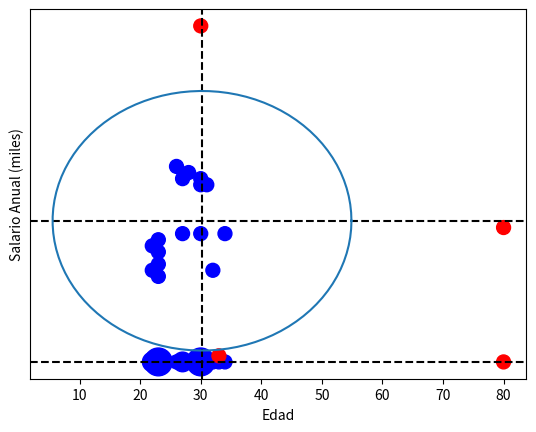

Write Python code to recreate this figure. (Note: this script raises an exception after producing the figure.)
# https://www.aprendemachinelearning.com/deteccion-de-outliers-en-python-anomalia/
import matplotlib.pyplot as plt
import numpy as np
from math import pi

# Outliers en una dimension	- Edades
edades = np.array([22, 22, 23, 23, 23, 23, 26, 27, 27, 28, 30, 30, 30, 30, 31,
                   32, 33, 34, 80])
edad_unique, counts = np.unique(edades, return_counts=True)

sizes = counts * 100
colors = ['blue'] * len(edad_unique)
colors[-1] = 'red'

plt.axhline(1, color='k', linestyle='--')
plt.scatter(edad_unique, np.ones(len(edad_unique)), s=sizes, color=colors)
plt.yticks([])
plt.show()

# Outliers 2D variables - Edad y Salario
""" Ahora supongamos que tenemos 2 variables: edad e ingresos
Hagamos una gráfica en 2D. Además, usaremos una fórmula para
trazar un círculo que delimitará los valores outliers:
Los valores que superen el valor de la “media más 2 desvíos estándar”
(el área del círculo) quedarán en rojo."""

salario_anual_miles = np.array([16, 20, 15, 21, 19, 17, 33, 22, 31, 32, 56, 30,
                                22, 31, 30, 16, 2, 22, 23])
media_x = salario_anual_miles.mean()
std_2x = salario_anual_miles.std() * 2
media_y = edades.mean()
std_2y = edades.std() * 2

colors = ['blue'] * len(salario_anual_miles)

for index, x in enumerate(salario_anual_miles):
    if abs(x - media_x) > std_2x:
        colors[index] = 'red'

for index, x in enumerate(edades):
    if abs(x - media_y) > std_2y:
        colors[index] = 'red'

# Dentro del circulo azul, los valores que están en la media
# y en rojo los outliers: 3 valores que superan en más de
# 2 veces el desvío estándar.

plt.scatter(edades, salario_anual_miles, s=100, color=colors)
plt.axhline(media_x, color='k', linestyle='--')
plt.axvline(media_y, color='k', linestyle='--')

v = media_x  # y-position of the center
u = media_y  # x-position of the center
b = std_2x   # radius on the y-axis
a = std_2y   # radius on the x-axis
t = np.linspace(0, 2 * pi, 100)
plt.plot(u+a*np.cos(t), v+b*np.sin(t))

plt.xlabel('Edad')
plt.ylabel('Salario Anual (miles)')
plt.show()

"""
Outliers 3D variables - Edad, Salario y Compras
¿Qué pasa si añadimos una 3ra dimensión nuestro dataset?
Por ejemplo, la dimensión de “compras por mes” de cada usuario
"""

fig = plt.figure(figsize=(7, 7))
ax = fig.gca(projection='3d')

compras_mes = np.array([1, 2, 1, 20, 1, 0, 3, 2, 3, 0, 5, 3, 2, 1, 0, 1, 2, 2,
                        2])
media_z = compras_mes.mean()
std_z = compras_mes.std() * 2

for index, x in enumerate(compras_mes):
    if abs(x - media_z) > std_z:
        colors[index] = 'red'

ax.scatter(edades, salario_anual_miles, compras_mes, s=20, c=colors)
plt.xlabel('Edad')
plt.ylabel('Salario Anual (miles)')
ax.set_zlabel('Compras mensuales')
plt.show()
